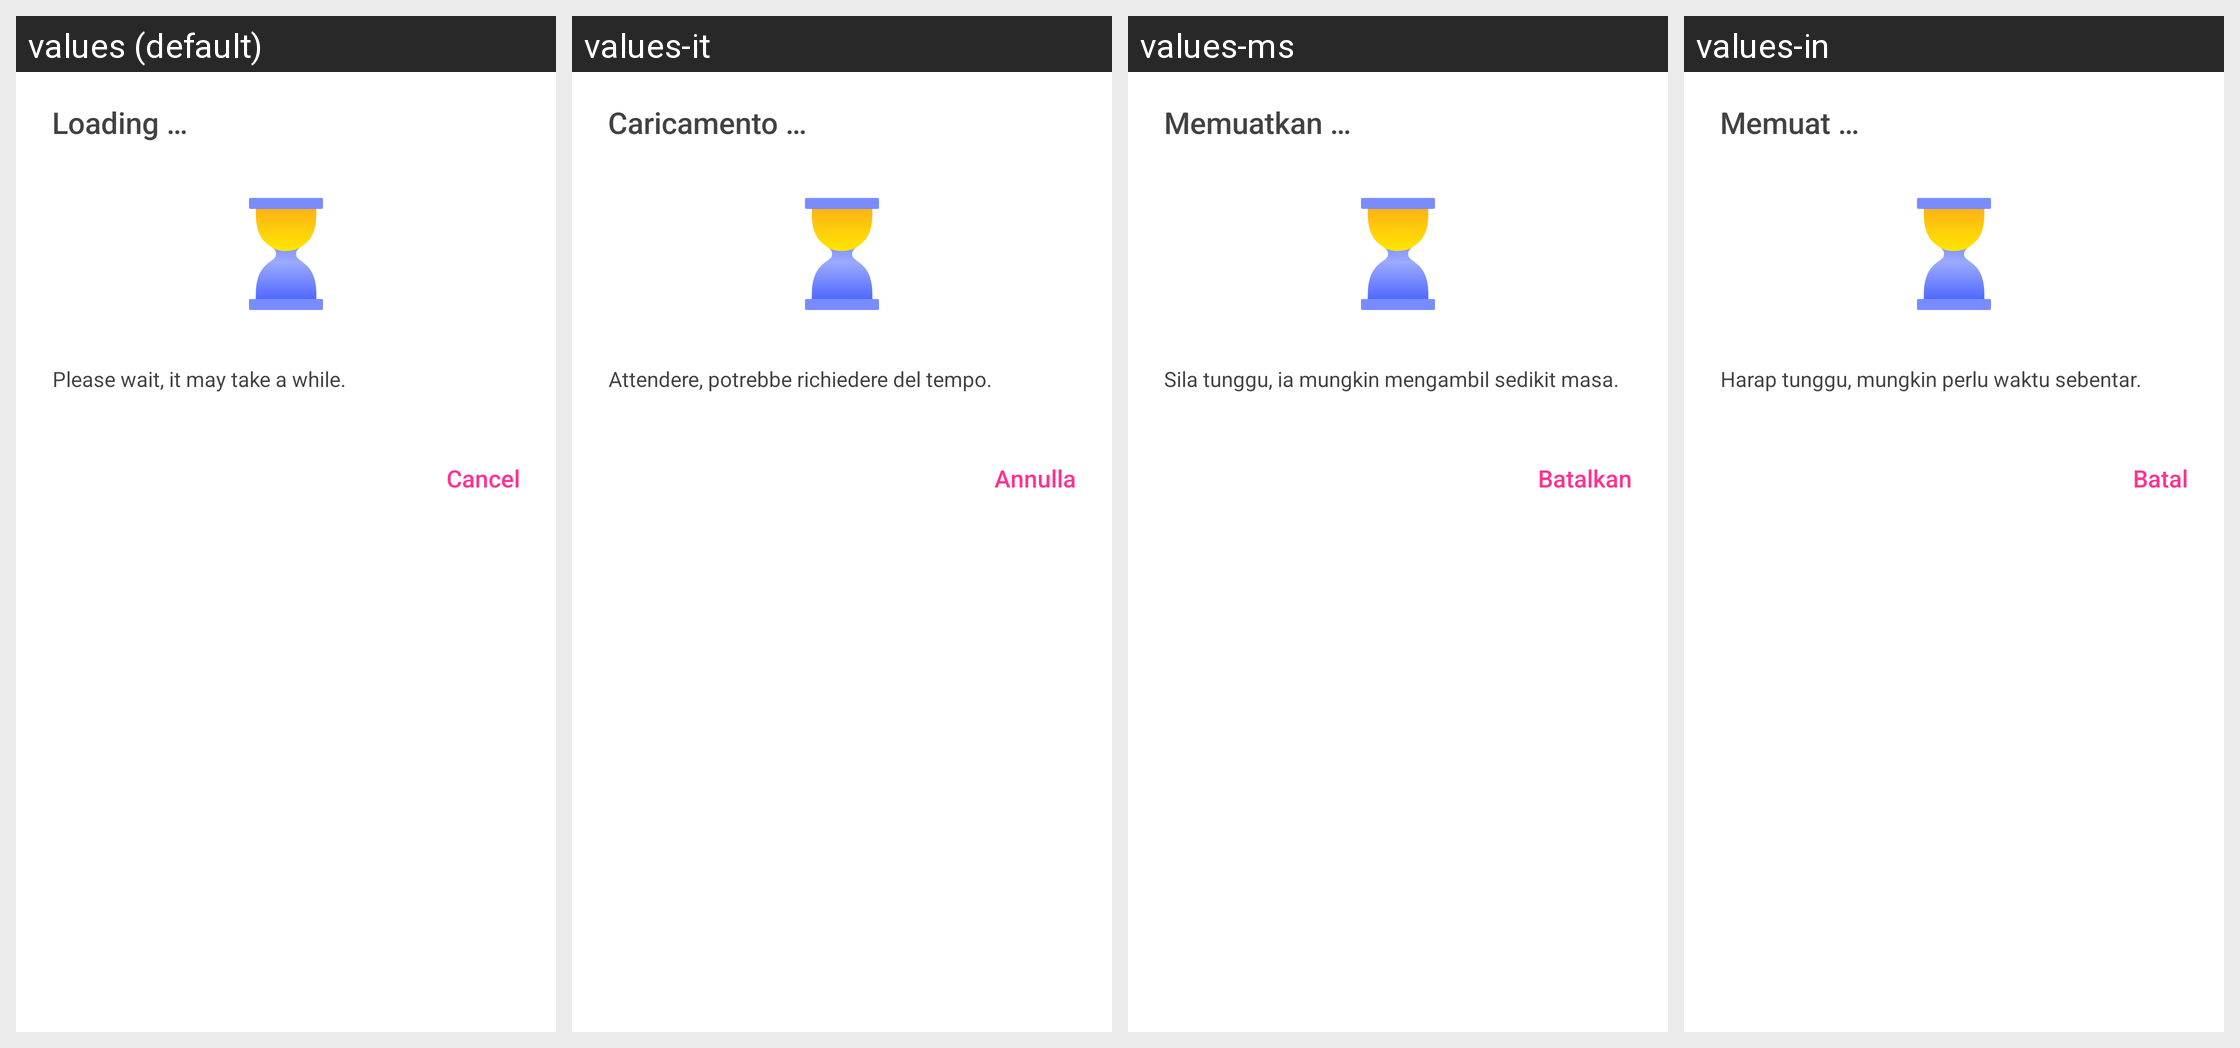

Here is an Android app screen in its default locale and in the app's own translations. Write out the translated-string differences for the strings that appear on this screen.
Android screen res/layout/dialog_unlock_loading.xml rendered under 4 locales, left to right: values (default), values-it, values-ms, values-in. Device: Nexus 5 (rendered at 1080×1920; each locale shown at half size, 540×960, under a caption strip naming it); theme Theme.MaterialComponents.DayNight.NoActionBar.
Other locales in the repository, not shown: values-af, values-am, values-ar, values-as, values-az, values-be, values-bg, values-bn, values-bn-rBD, values-bn-rIN, values-bs, values-ca, values-cs, values-da, values-de, values-el, values-en, values-en-rCA, values-en-rGB, values-en-rIN, values-en-rXC, values-es, values-es-rMX, values-es-rUS, values-et, values-eu, values-fa, values-fi, values-fil, values-fr, values-fr-rCA, values-gl, values-gu, values-he, values-hi, values-hr, values-hu, values-hy, values-id, values-in-rID, values-is, values-iw, values-ja, values-ka, values-kk, values-km, values-kn, values-kn-rIN, values-ko, values-ky, values-lo, values-lt, values-lv, values-mk, values-ml, values-ml-rIN, values-mn, values-mr, values-my, values-nb, values-ne, values-nl, values-no, values-or, values-pa, values-pa-rIN, values-pl, values-pt, values-pt-rBR, values-pt-rPT, values-ro, values-ru, values-ru-rRU, values-si, values-sk, values-sl, values-sq, values-sr, values-sv, values-sw, values-ta, values-ta-rIN, values-te, values-te-rIN, values-th, values-th-rTH, values-tl, values-tl-rPH, values-tr, values-uk, values-ur, values-ur-rIN, values-uz, values-vi, values-zh, values-zh-rCN, values-zh-rHK, values-zh-rMO, values-zh-rTW, values-zu.
Strings drawn on this screen, with the default value and each locale's value (text and hints the layout hard-codes, and strings that could not be matched under every locale, appear in the picture but are not listed):

APKTOOL_RENAMED_0x7f12032e
  values: Loading …
  values-it: Caricamento …
  values-ms: Memuatkan …
  values-in: Memuat …

APKTOOL_RENAMED_0x7f12034e
  values: Please wait, it may take a while.
  values-it: Attendere, potrebbe richiedere del tempo.
  values-ms: Sila tunggu, ia mungkin mengambil sedikit masa.
  values-in: Harap tunggu, mungkin perlu waktu sebentar.

APKTOOL_RENAMED_0x7f120323
  values: Cancel
  values-it: Annulla
  values-ms: Batalkan
  values-in: Batal
